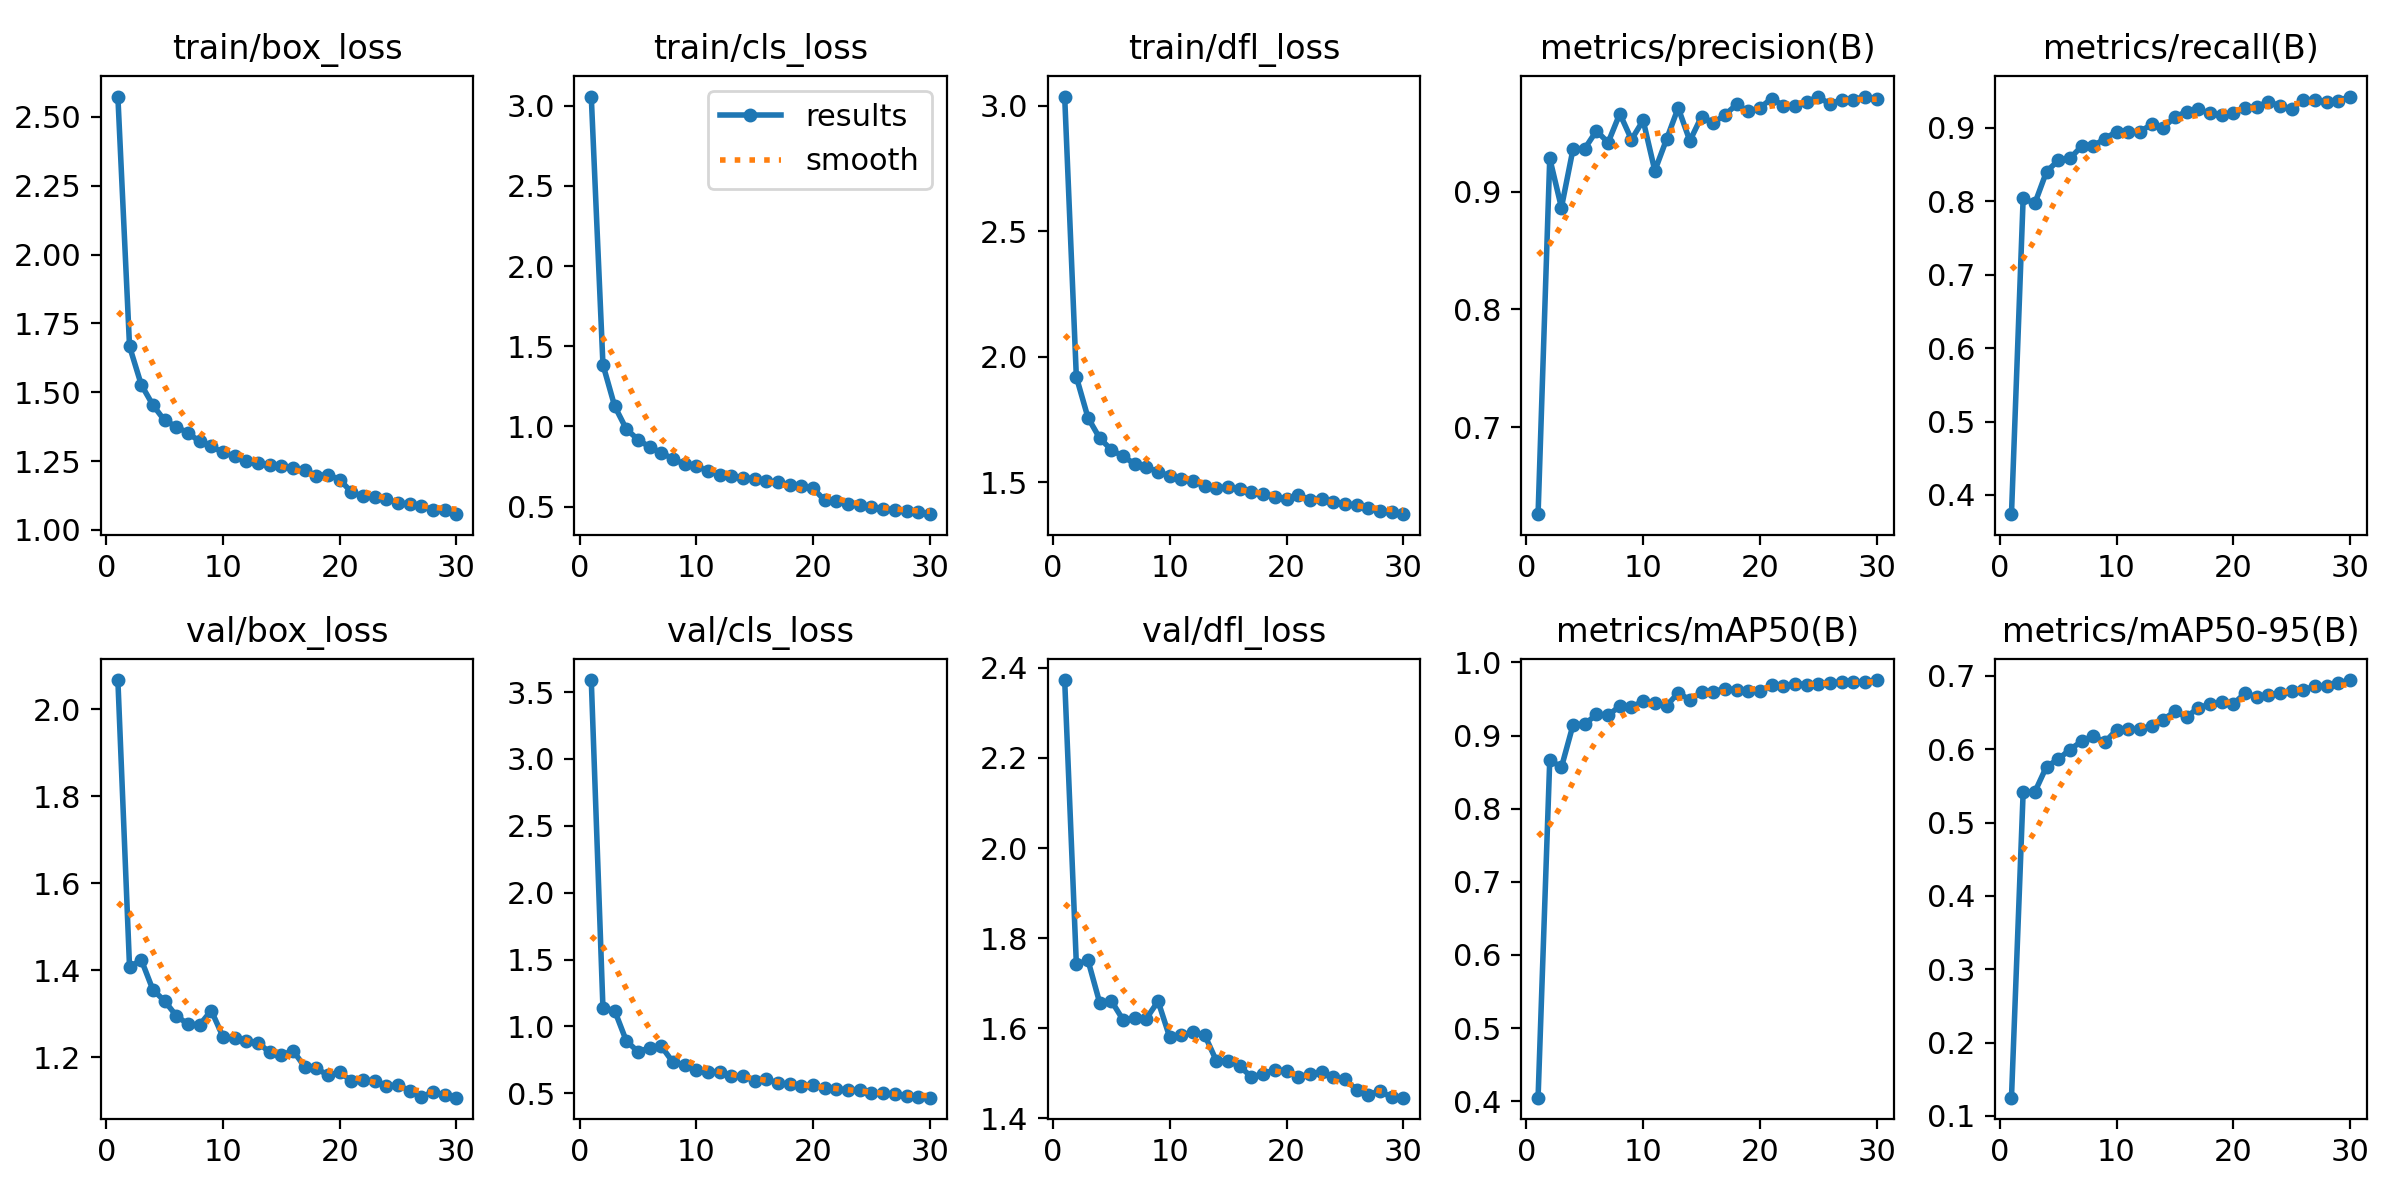

Source data for this figure (header and first rows):
epoch, train/box_loss, train/cls_loss, train/dfl_loss, metrics/precision(B), metrics/recall(B), metrics/mAP50(B), metrics/mAP50-95(B), val/box_loss, val/cls_loss, val/dfl_loss, lr/pg0, lr/pg1, lr/pg2
1, 2.574, 3.058, 3.037, 0.6261, 0.3738, 0.4049, 0.1249, 2.067, 3.589, 2.373, 0.0006651, 0.0006651, 0.0006651
2, 1.666, 1.386, 1.919, 0.9283, 0.8041, 0.8666, 0.5417, 1.407, 1.137, 1.743, 0.001288, 0.001288, 0.001288
3, 1.528, 1.128, 1.756, 0.8865, 0.797, 0.8567, 0.5418, 1.424, 1.119, 1.751, 0.001867, 0.001867, 0.001867
4, 1.453, 0.984, 1.675, 0.9365, 0.8402, 0.9149, 0.5765, 1.355, 0.8916, 1.657, 0.001802, 0.001802, 0.001802
5, 1.397, 0.9186, 1.629, 0.9366, 0.8555, 0.9155, 0.5863, 1.329, 0.8109, 1.661, 0.001802, 0.001802, 0.001802
6, 1.375, 0.8717, 1.603, 0.9516, 0.8582, 0.9289, 0.5997, 1.295, 0.8388, 1.619, 0.001736, 0.001736, 0.001736
7, 1.351, 0.8366, 1.573, 0.9417, 0.8747, 0.9276, 0.6107, 1.276, 0.8514, 1.623, 0.00167, 0.00167, 0.00167
8, 1.322, 0.7975, 1.56, 0.9663, 0.8752, 0.9404, 0.6184, 1.274, 0.7315, 1.622, 0.001604, 0.001604, 0.001604
9, 1.304, 0.7642, 1.541, 0.9442, 0.8852, 0.9393, 0.6097, 1.307, 0.7143, 1.66, 0.001538, 0.001538, 0.001538
10, 1.281, 0.7519, 1.525, 0.9606, 0.8946, 0.9468, 0.6267, 1.247, 0.672, 1.58, 0.001472, 0.001472, 0.001472
11, 1.267, 0.7222, 1.512, 0.9178, 0.894, 0.9448, 0.6277, 1.243, 0.6598, 1.585, 0.001406, 0.001406, 0.001406
12, 1.25, 0.6968, 1.504, 0.9443, 0.8947, 0.9405, 0.6273, 1.237, 0.6581, 1.591, 0.00134, 0.00134, 0.00134
13, 1.243, 0.6924, 1.484, 0.9712, 0.9046, 0.9584, 0.6324, 1.233, 0.6263, 1.585, 0.001274, 0.001274, 0.001274
14, 1.237, 0.6805, 1.478, 0.9431, 0.9001, 0.9488, 0.6406, 1.211, 0.627, 1.527, 0.001208, 0.001208, 0.001208
15, 1.233, 0.6752, 1.479, 0.9638, 0.9148, 0.9592, 0.6517, 1.204, 0.5925, 1.528, 0.001142, 0.001142, 0.001142
16, 1.226, 0.6592, 1.472, 0.9584, 0.9218, 0.9602, 0.644, 1.215, 0.6082, 1.516, 0.001076, 0.001076, 0.001076
17, 1.217, 0.6508, 1.46, 0.9651, 0.9251, 0.9639, 0.6568, 1.177, 0.5731, 1.492, 0.00101, 0.00101, 0.00101
18, 1.197, 0.6347, 1.453, 0.9741, 0.9197, 0.9628, 0.6613, 1.174, 0.5691, 1.499, 0.000944, 0.000944, 0.000944
19, 1.2, 0.6263, 1.442, 0.9682, 0.918, 0.9615, 0.6641, 1.158, 0.5573, 1.508, 0.000878, 0.000878, 0.000878
20, 1.183, 0.6139, 1.431, 0.9712, 0.9198, 0.9604, 0.662, 1.165, 0.5586, 1.505, 0.000812, 0.000812, 0.000812
21, 1.137, 0.5395, 1.448, 0.9791, 0.9269, 0.9688, 0.6764, 1.145, 0.5398, 1.492, 0.000746, 0.000746, 0.000746
22, 1.122, 0.5362, 1.43, 0.9732, 0.9289, 0.9677, 0.6717, 1.148, 0.5325, 1.499, 0.00068, 0.00068, 0.00068
23, 1.12, 0.5162, 1.434, 0.973, 0.9349, 0.9711, 0.6745, 1.144, 0.5241, 1.502, 0.000614, 0.000614, 0.000614
24, 1.111, 0.5105, 1.42, 0.9763, 0.9302, 0.9698, 0.6766, 1.134, 0.5243, 1.491, 0.000548, 0.000548, 0.000548
25, 1.099, 0.496, 1.413, 0.9806, 0.9259, 0.9704, 0.6801, 1.135, 0.4993, 1.487, 0.000482, 0.000482, 0.000482
26, 1.093, 0.4882, 1.409, 0.9743, 0.9383, 0.9714, 0.6807, 1.123, 0.5003, 1.464, 0.000416, 0.000416, 0.000416
27, 1.086, 0.4799, 1.398, 0.9782, 0.9374, 0.9738, 0.6865, 1.108, 0.4932, 1.452, 0.00035, 0.00035, 0.00035
28, 1.074, 0.473, 1.386, 0.9782, 0.9345, 0.9727, 0.6859, 1.12, 0.48, 1.461, 0.000284, 0.000284, 0.000284
29, 1.072, 0.4644, 1.382, 0.9808, 0.9367, 0.9733, 0.6905, 1.112, 0.474, 1.446, 0.000218, 0.000218, 0.000218
30, 1.057, 0.4531, 1.372, 0.9784, 0.9425, 0.9759, 0.6945, 1.107, 0.467, 1.446, 0.000152, 0.000152, 0.000152
